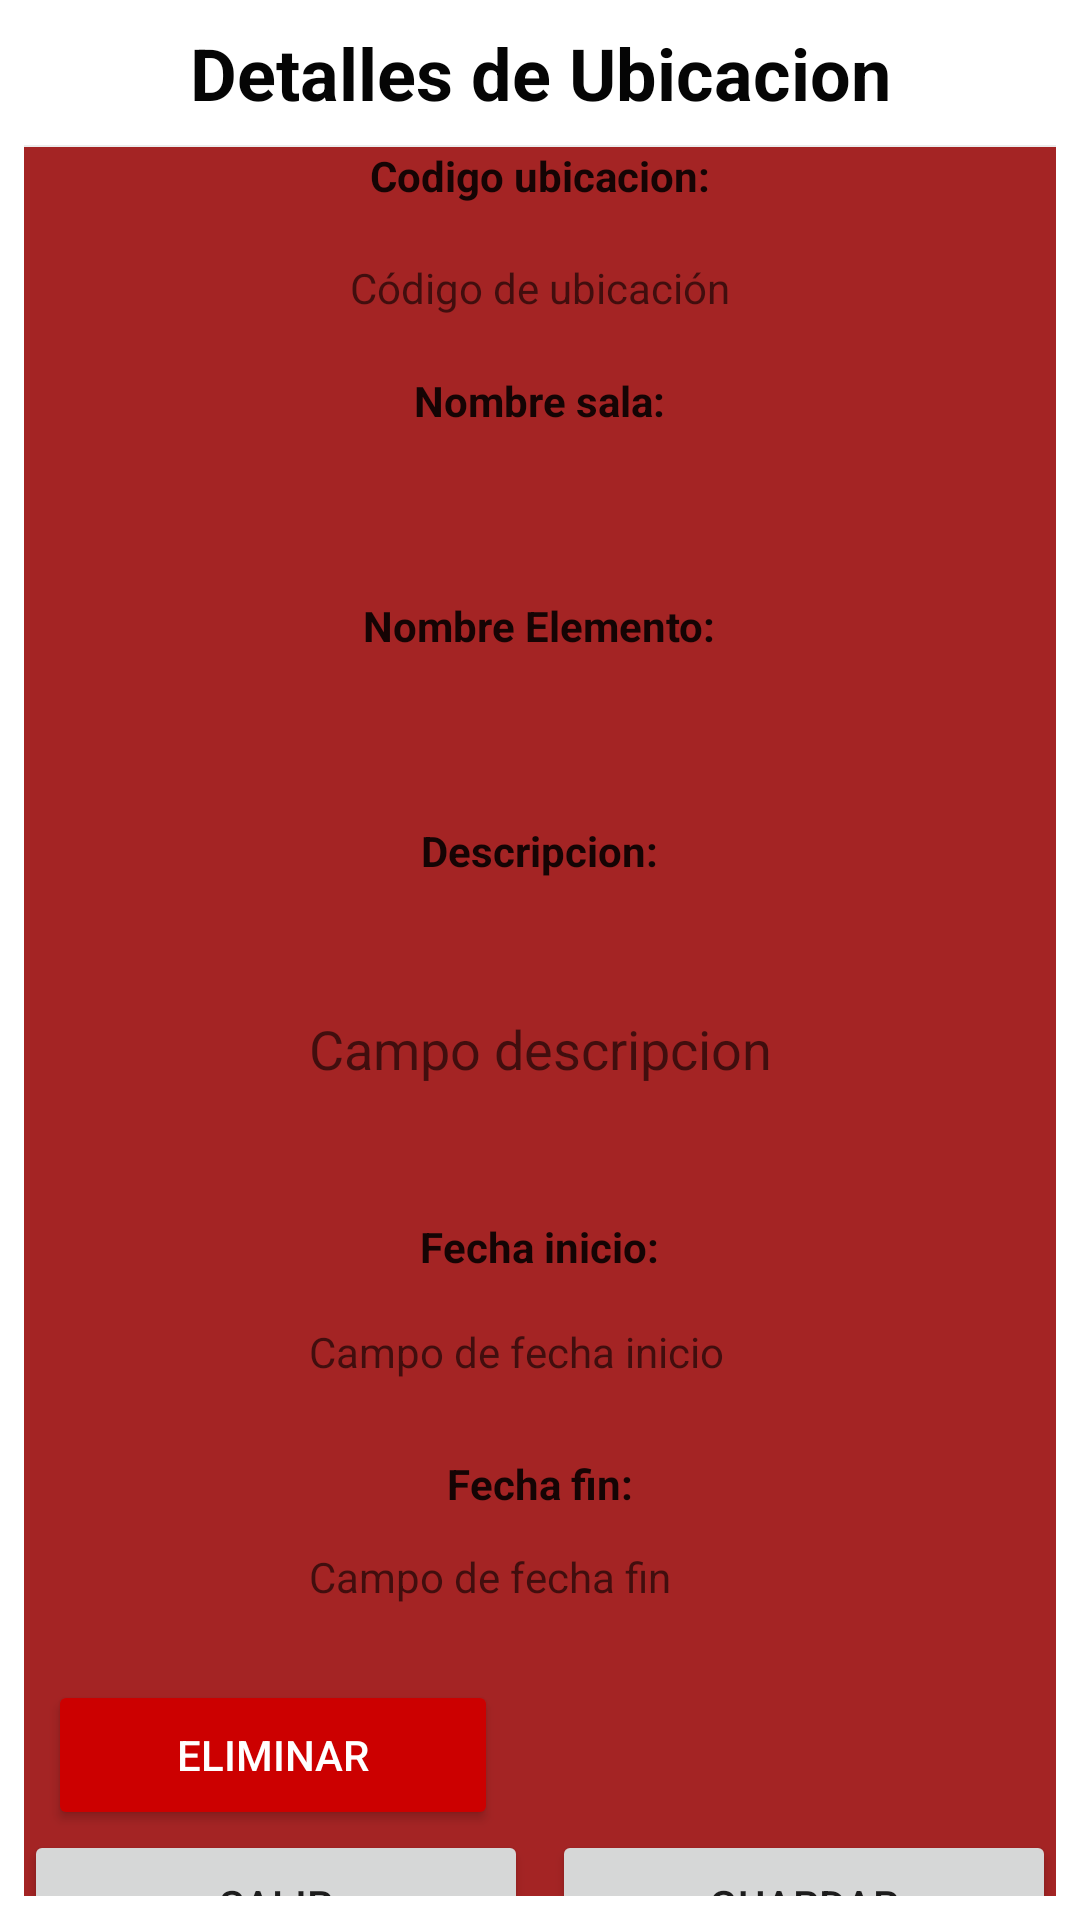

Android layout source for this screen:
<!-- AndroidManifest.xml: application theme Theme.AppInicidencias -->
<!-- res/layout/activity_ficha_ubicacion.xml -->
<?xml version="1.0" encoding="utf-8"?>
<LinearLayout xmlns:android="http://schemas.android.com/apk/res/android"
    xmlns:app="http://schemas.android.com/apk/res-auto"
    xmlns:tools="http://schemas.android.com/tools"
    android:layout_width="match_parent"
    android:layout_height="match_parent"
    android:divider="@android:drawable/divider_horizontal_bright"
    android:orientation="vertical"
    android:padding="8dp"
    android:showDividers="middle">

    <TextView
        android:layout_width="match_parent"
        android:layout_height="wrap_content"
        android:paddingBottom="8dp"
        android:text="Detalles de Ubicacion"
        android:textAlignment="center"
        android:textAppearance="@style/TextAppearance.AppCompat.Display3"
        android:textColor="#050505"
        android:textSize="24sp"
        android:textStyle="bold" />

    <LinearLayout
        android:layout_width="match_parent"
        android:layout_height="606dp"
        android:background="#A42424"
        android:orientation="vertical">

        <TextView
            android:layout_width="wrap_content"
            android:layout_height="wrap_content"
            android:layout_gravity="center"
            android:layout_marginBottom="4dp"
            android:text="Codigo ubicacion:"
            android:textAppearance="@style/TextAppearance.AppCompat.Body1"
            android:textStyle="bold" />

        <TextView
            android:id="@+id/codigoUbicacionFicha"
            android:layout_width="wrap_content"
            android:layout_height="48dp"
            android:layout_gravity="center"
            android:layout_marginBottom="4dp"
            android:background="@drawable/borde_textview"
            android:gravity="center"
            android:hint="Código de ubicación"
            android:padding="8dp" />

        <TextView
            android:layout_width="wrap_content"
            android:layout_height="wrap_content"
            android:layout_gravity="center"
            android:layout_marginBottom="4dp"
            android:text="Nombre sala:"
            android:textAppearance="@style/TextAppearance.AppCompat.Body1"
            android:textStyle="bold" />


        <Spinner
            android:id="@+id/spinnerIdSalaFichaUbicacion"
            android:layout_width="170dp"
            android:layout_height="48dp"
            android:layout_gravity="center"
            android:layout_marginBottom="4dp"
            android:background="@drawable/borde_textview"
            android:inputType="text"
            android:padding="8dp"
            android:hint="Campo de nombre sala"/>

        <TextView
            android:layout_width="wrap_content"
            android:layout_height="wrap_content"
            android:layout_gravity="center"
            android:layout_marginBottom="4dp"
            android:text="Nombre Elemento:"
            android:textAppearance="@style/TextAppearance.AppCompat.Body1"
            android:textStyle="bold" />

        <Spinner
            android:id="@+id/spinnerElementoFichaUbicacion"
            android:layout_width="170dp"
            android:layout_height="48dp"
            android:layout_gravity="center"
            android:layout_marginBottom="4dp"
            android:background="@drawable/borde_textview"
            android:inputType="text"
            android:padding="8dp"
            android:hint="Campo de Nombre Elemento" />

        <TextView
            android:layout_width="wrap_content"
            android:layout_height="wrap_content"
            android:layout_gravity="center"
            android:layout_marginBottom="4dp"
            android:text="Descripcion:"
            android:textAppearance="@style/TextAppearance.AppCompat.Body1"
            android:textStyle="bold" />

        <EditText
            android:id="@+id/descripcionUbicacion"
            android:layout_width="170dp"
            android:layout_height="105dp"
            android:layout_gravity="center"
            android:layout_marginBottom="4dp"
            android:background="@drawable/borde_textview"
            android:inputType="text"
            android:padding="8dp"
            android:hint="Campo descripcion" />


        <TextView
            android:layout_width="wrap_content"
            android:layout_height="wrap_content"
            android:layout_gravity="center"
            android:layout_marginBottom="4dp"
            android:paddingBottom="4dp"
            android:text="Fecha inicio:"
            android:textAppearance="@style/TextAppearance.AppCompat.Body1"
            android:textStyle="bold" />


        <TextView
                android:id="@+id/editarFechaInicioUbicacion"
                android:layout_width="170dp"
                android:layout_height="48dp"
                android:layout_gravity="center"
                android:layout_marginBottom="4dp"
                android:background="@drawable/borde_textview"
                android:inputType="text"
                android:padding="8dp"
            android:hint="Campo de fecha inicio" />

        <TextView
            android:layout_width="wrap_content"
            android:layout_height="wrap_content"
            android:layout_gravity="center"
            android:layout_marginBottom="4dp"
            android:text="Fecha fin:"
            android:textAppearance="@style/TextAppearance.AppCompat.Body1"
            android:textStyle="bold" />

        <TextView
            android:id="@+id/editarFechaFinUbicacion"
            android:layout_width="170dp"
            android:layout_height="48dp"
            android:layout_gravity="center"
            android:layout_marginBottom="4dp"
            android:background="@drawable/borde_textview"
            android:inputType="text"
            android:padding="8dp"
            android:hint="Campo de fecha fin" />

        <Space
            android:layout_width="0dp"
            android:layout_height="0dp"
            android:layout_weight="1" />

        <Button
            android:id="@+id/botonEliminar"
            android:layout_width="150dp"
            android:layout_height="50dp"
            android:layout_gravity="bottom"
            android:layout_marginStart="8dp"
            android:backgroundTint="@android:color/holo_red_dark"
            android:text="Eliminar"
            android:textColor="@android:color/white" />

        <LinearLayout
            android:layout_width="match_parent"
            android:layout_height="wrap_content"
            android:orientation="horizontal">

            <Button
                android:id="@+id/botonSalir"
                android:layout_width="150dp"
                android:layout_height="50dp"
                android:layout_marginEnd="8dp"
                android:text="Salir"
                android:layout_weight="1" /> 

            <Button
                android:id="@+id/botonGuardar"
                android:layout_width="150dp"
                android:layout_height="50dp"
                android:text="Guardar"
                android:layout_weight="1" /> 

        </LinearLayout>


    </LinearLayout>


</LinearLayout>
<!-- resources referenced by this layout -->
<resources>
  <style name="Theme.AppInicidencias" parent="Theme.MaterialComponents.DayNight.DarkActionBar">
          
          <item name="colorPrimary">@color/purple_500</item>
          <item name="colorPrimaryVariant">@color/purple_700</item>
          <item name="colorOnPrimary">@color/white</item>
          
          <item name="colorSecondary">@color/teal_200</item>
          <item name="colorSecondaryVariant">@color/teal_700</item>
          <item name="colorOnSecondary">@color/black</item>
          
          <item name="android:statusBarColor">?attr/colorPrimaryVariant</item>
          
      </style>
  <!-- not gathered from this repository: default colours our renderer supplied (Android Studio template values) -->
  <color name="purple_500">#FF6200EE</color>
  <color name="purple_700">#FF3700B3</color>
  <color name="teal_200">#FF03DAC5</color>
  <color name="teal_700">#FF018786</color>
  <color name="black">#FF000000</color>
  <color name="white">#FFFFFFFF</color>
</resources>
